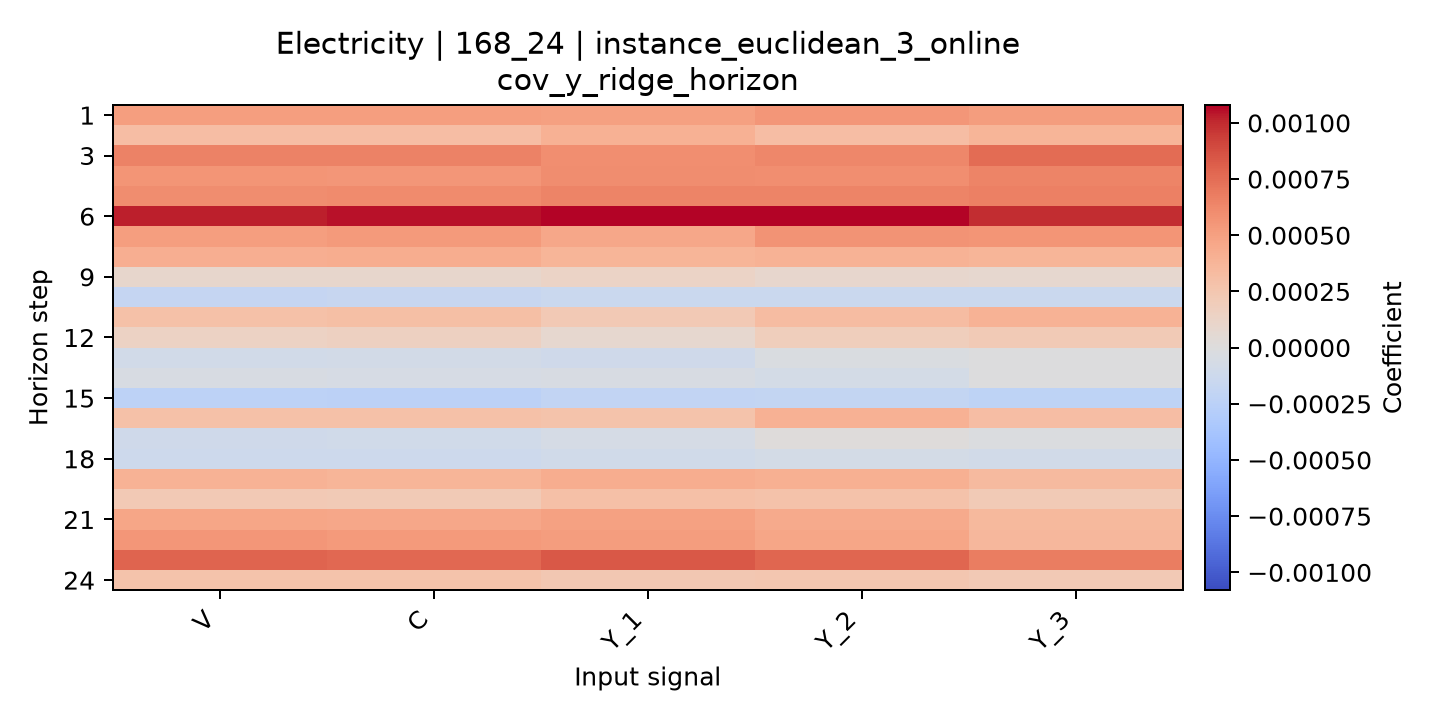

Data behind this chart, as committed beside it:
horizon, V, C, Y_1, Y_2, Y_3
1, 0.0005079, 0.0005089, 0.0004982, 0.0005488, 0.0005217
2, 0.000315, 0.0003157, 0.000404, 0.0003126, 0.000373
3, 0.0006544, 0.0006537, 0.0005965, 0.0006253, 0.0007516
4, 0.0005598, 0.0005501, 0.0005993, 0.0005935, 0.0006483
5, 0.0006068, 0.0006105, 0.0006457, 0.0006457, 0.0006612
6, 0.001023, 0.001048, 0.001079, 0.001078, 0.0009943
7, 0.000511, 0.0005368, 0.0004582, 0.0005687, 0.0005622
8, 0.0004192, 0.0004265, 0.0003793, 0.0003946, 0.0003748
9, 9.978878220973346e-05, 9.763075469451501e-05, 0.0001297, 8.550177005281654e-05, 7.799893031493554e-05
10, -0.0001775, -0.0001674, -0.0001398, -0.0001403, -0.0001409
11, 0.0002916, 0.0003083, 0.0002193, 0.0003224, 0.0003914
12, 0.0001375, 0.0001527, 8.226015761401281e-05, 0.0001786, 0.0002184
13, -9.023115301105537e-05, -7.605122556260777e-05, -0.0001069, -2.7352455685513837e-05, -1.6487789828514796e-06
14, -4.9531711543383856e-05, -5.0733723812041055e-05, -5.0286290165445016e-05, -7.013428175561644e-05, -6.2728883617355585e-06
15, -0.000233, -0.0002385, -0.000198, -0.0001874, -0.0002263
16, 0.0002914, 0.0002892, 0.0002774, 0.0004, 0.00032
17, -0.0001039, -9.297589067833851e-05, -5.9165601972964274e-05, 8.758103019412587e-06, -2.2574306603690937e-05
18, -0.0001193, -0.0001213, -9.956661261187205e-05, -6.87908581438174e-05, -8.450748784901086e-05
19, 0.0003929, 0.0003742, 0.0004262, 0.0004121, 0.0003398
20, 0.0002274, 0.0002149, 0.0003013, 0.0002867, 0.0002149
21, 0.0004708, 0.0004554, 0.0004973, 0.0004403, 0.0003466
22, 0.0005519, 0.0005326, 0.0005189, 0.0004681, 0.0003607
23, 0.0007847, 0.0007688, 0.0008394, 0.0007772, 0.0006802
24, 0.0002778, 0.0002731, 0.0002372, 0.0002453, 0.00022
